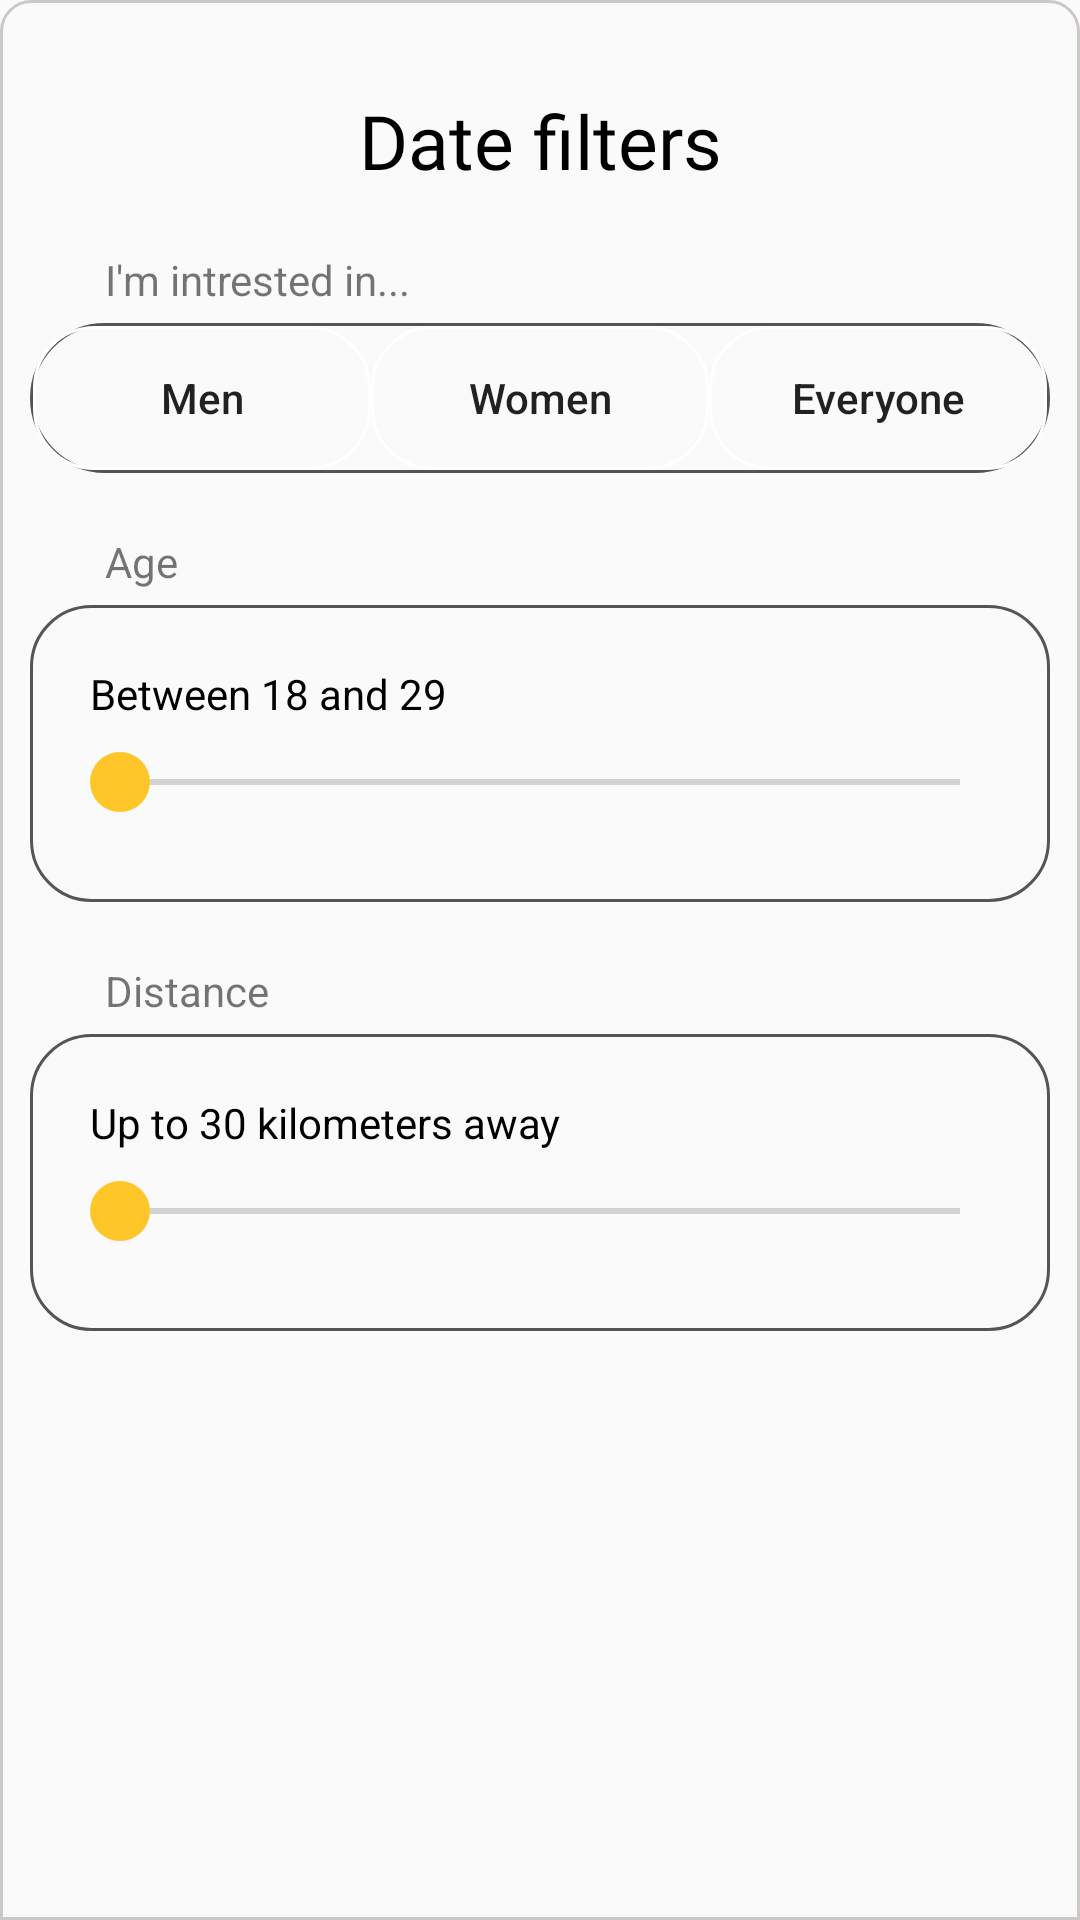

This screen was rendered from an Android layout file. Write that file and the resources it references.
<!-- AndroidManifest.xml: application theme Theme.Bumble -->
<!-- res/layout/activity_filter.xml -->
<?xml version="1.0" encoding="utf-8"?>
<androidx.constraintlayout.widget.ConstraintLayout xmlns:android="http://schemas.android.com/apk/res/android"
    xmlns:app="http://schemas.android.com/apk/res-auto"
    xmlns:tools="http://schemas.android.com/tools"
    android:layout_width="match_parent"
    android:layout_height="match_parent"
    android:background="@drawable/rectangle_fb_login_bg"
    tools:context=".FilterActivity">


    <TextView
        android:id="@+id/datefilter"
        android:layout_width="wrap_content"
        android:layout_height="wrap_content"
        android:layout_marginTop="@dimen/dp_20"
        android:fontFamily="@font/slateprobook"
        android:text="Date filters"
        android:textColor="@color/black"
        android:textSize="@dimen/sp_25"
        app:layout_constraintEnd_toEndOf="parent"
        app:layout_constraintStart_toStartOf="parent"
        app:layout_constraintTop_toTopOf="parent" />

    <TextView
        android:id="@+id/interested"
        android:layout_width="wrap_content"
        android:layout_height="wrap_content"
        android:layout_marginStart="@dimen/dp_25"

        android:layout_marginTop="@dimen/dp_20"
        android:text="I'm intrested in..."
        app:layout_constraintStart_toStartOf="parent"
        app:layout_constraintTop_toBottomOf="@+id/datefilter" />

    <LinearLayout
        android:id="@+id/linearLayout1"
        android:layout_width="match_parent"
        android:layout_height="wrap_content"
        android:layout_marginTop="@dimen/dp_5"
        android:background="@drawable/filter_rectangle_bg"
        android:orientation="horizontal"
        android:weightSum="3"
        app:layout_constraintEnd_toEndOf="parent"
        app:layout_constraintStart_toStartOf="parent"
        app:layout_constraintTop_toBottomOf="@+id/interested">


        <Button
            android:id="@+id/btnMenFilter"
            android:layout_width="wrap_content"
            android:layout_height="wrap_content"
            android:layout_weight="1"
            android:background="@drawable/filter_btn_bg"
            android:text="@string/men"
            android:textAllCaps="false" />

        <Button
            android:id="@+id/btnWomenFilter"
            android:layout_width="wrap_content"
            android:layout_height="wrap_content"
            android:layout_weight="1"
            android:background="@drawable/filter_btn_bg"
            android:text="@string/women"
            android:textAllCaps="false" />

        <Button
            android:id="@+id/btnEveryoneFilter"
            android:layout_width="wrap_content"
            android:layout_height="wrap_content"
            android:layout_weight="1"
            android:background="@drawable/filter_btn_bg"
            android:text="@string/everyone"
            android:textAllCaps="false" />
    </LinearLayout>

    <TextView
        android:id="@+id/age"
        android:layout_width="wrap_content"
        android:layout_height="wrap_content"
        android:layout_marginTop="@dimen/dp_20"
        android:text="@string/age"
        app:layout_constraintStart_toStartOf="@+id/interested"
        app:layout_constraintTop_toBottomOf="@+id/linearLayout1" />

    <LinearLayout
        android:id="@+id/linearLayout3"
        style="@style/filter_linearlayout"
        app:layout_constraintEnd_toEndOf="@+id/linearLayout1"
        app:layout_constraintStart_toStartOf="@+id/linearLayout1"
        app:layout_constraintTop_toBottomOf="@+id/age">


        <TextView
            android:id="@+id/agebetween"
            style="@style/TextView_seekbar"
            android:text="Between 18 and 29" />

        <SeekBar
            android:id="@+id/seekBar"
            style="@style/seekbar" />


    </LinearLayout>

    <TextView
        android:id="@+id/Distance"
        android:layout_width="wrap_content"
        android:layout_height="wrap_content"
        android:layout_marginTop="@dimen/dp_20"
        android:text="@string/distance"
        app:layout_constraintStart_toStartOf="@+id/age"
        app:layout_constraintTop_toBottomOf="@+id/linearLayout3" />

    <LinearLayout
        android:id="@+id/linearLayout5"
        style="@style/filter_linearlayout"
        app:layout_constraintEnd_toEndOf="@+id/linearLayout3"
        app:layout_constraintStart_toStartOf="@+id/linearLayout3"
        app:layout_constraintTop_toBottomOf="@+id/Distance">


        <TextView
            android:id="@+id/km"
            style="@style/TextView_seekbar"
            android:text="@string/up_to_30_kilometers_away" />

        <SeekBar
            android:id="@+id/seekBar1"
            style="@style/seekbar" />

    </LinearLayout>


</androidx.constraintlayout.widget.ConstraintLayout>
<!-- resources referenced by this layout -->
<resources>
  <color name="black">#000000</color>
  <dimen name="dp_20">20dp</dimen>
  <dimen name="dp_25">25dp</dimen>
  <dimen name="dp_5">5dp</dimen>
  <dimen name="sp_25">25sp</dimen>
  <!-- drawable filter_btn_bg (drawable) -->
  <shape xmlns:android="http://schemas.android.com/apk/res/android"
      android:shape="rectangle"
      >
      <stroke
          android:width="1dp"
          android:color="@color/white" />
  
      <padding
          android:bottom="1dp"
          android:left="1dp"
          android:right="1dp"
          android:top="1dp" />
  
      <corners
          android:bottomLeftRadius="@dimen/dp_20"
          android:bottomRightRadius="@dimen/dp_20"
          android:radius="1dp"
          android:topLeftRadius="@dimen/dp_20"
          android:topRightRadius="@dimen/dp_20" />
  
  </shape>
  <!-- drawable filter_rectangle_bg (drawable) -->
  <shape xmlns:android="http://schemas.android.com/apk/res/android"
      android:shape="rectangle"
      >
      <stroke
          android:width="1dp"
          android:color="#555555" />
  
      <padding
          android:bottom="1dp"
          android:left="1dp"
          android:right="1dp"
          android:top="1dp" />
  
      <corners
          android:bottomLeftRadius="50dp"
          android:bottomRightRadius="50dp"
          android:radius="1dp"
          android:topLeftRadius="50dp"
          android:topRightRadius="50dp" />
  
  </shape>
  <!-- drawable rectangle_fb_login_bg (drawable) -->
  <?xml version="1.0" encoding="utf-8"?>
  <shape xmlns:android="http://schemas.android.com/apk/res/android">
  
      <stroke
          android:width="1dp"
          android:color="#CCC8C8" />
      <padding
          android:bottom="10dp"
          android:left="10dp"
          android:right="10dp"
          android:top="10dp" />
      <corners
          android:bottomLeftRadius="@dimen/dp_0"
          android:bottomRightRadius="@dimen/dp_0"
          android:topLeftRadius="@dimen/dp_10"
          android:topRightRadius="@dimen/dp_10" />
  </shape>
  <string name="age">Age</string>
  <string name="distance">Distance</string>
  <string name="everyone">Everyone</string>
  <string name="men">Men</string>
  <string name="up_to_30_kilometers_away">Up to 30 kilometers away</string>
  <string name="women">Women</string>
  <style name="TextView_seekbar">
          <item name="android:layout_width">wrap_content</item>
          <item name="android:layout_height">wrap_content</item>
          <item name="android:textColor">@color/black</item>
      </style>
  <style name="filter_linearlayout">
  
          <item name="android:layout_width">match_parent</item>
          <item name="android:layout_height">wrap_content</item>
          <item name="android:layout_marginTop">@dimen/dp_5</item>
          <item name="android:background">@drawable/filter_rectangle_age</item>
          <item name="android:orientation">vertical</item>
          <item name="android:padding">@dimen/dp_20</item>
  
      </style>
  <style name="seekbar">
  
          <item name="android:layout_width">match_parent</item>
          <item name="android:layout_height">wrap_content</item>
          <item name="android:thumb">@drawable/thumb</item>
          <item name="android:progressTint">@color/yellow_bumble</item>
          <item name="android:padding">@dimen/dp_10</item>
  
      </style>
  <color name="white">#FFFFFF</color>
  <dimen name="dp_0">0dp</dimen>
  <dimen name="dp_10">10dp</dimen>
  <!-- drawable thumb (drawable) -->
  <?xml version="1.0" encoding="utf-8"?>
  <shape xmlns:android="http://schemas.android.com/apk/res/android"
      android:shape="oval">
      <solid android:color="@color/yellow_bumble" />
      <size
          android:width="@dimen/dp_20"
          android:height="@dimen/dp_20" />
  
  </shape>
  <color name="yellow_bumble">#FEC629</color>
  <color name="purple_500">#FF6200EE</color>
  <color name="teal_200">#FF03DAC5</color>
  <color name="teal_700">#FF018786</color>
</resources>
